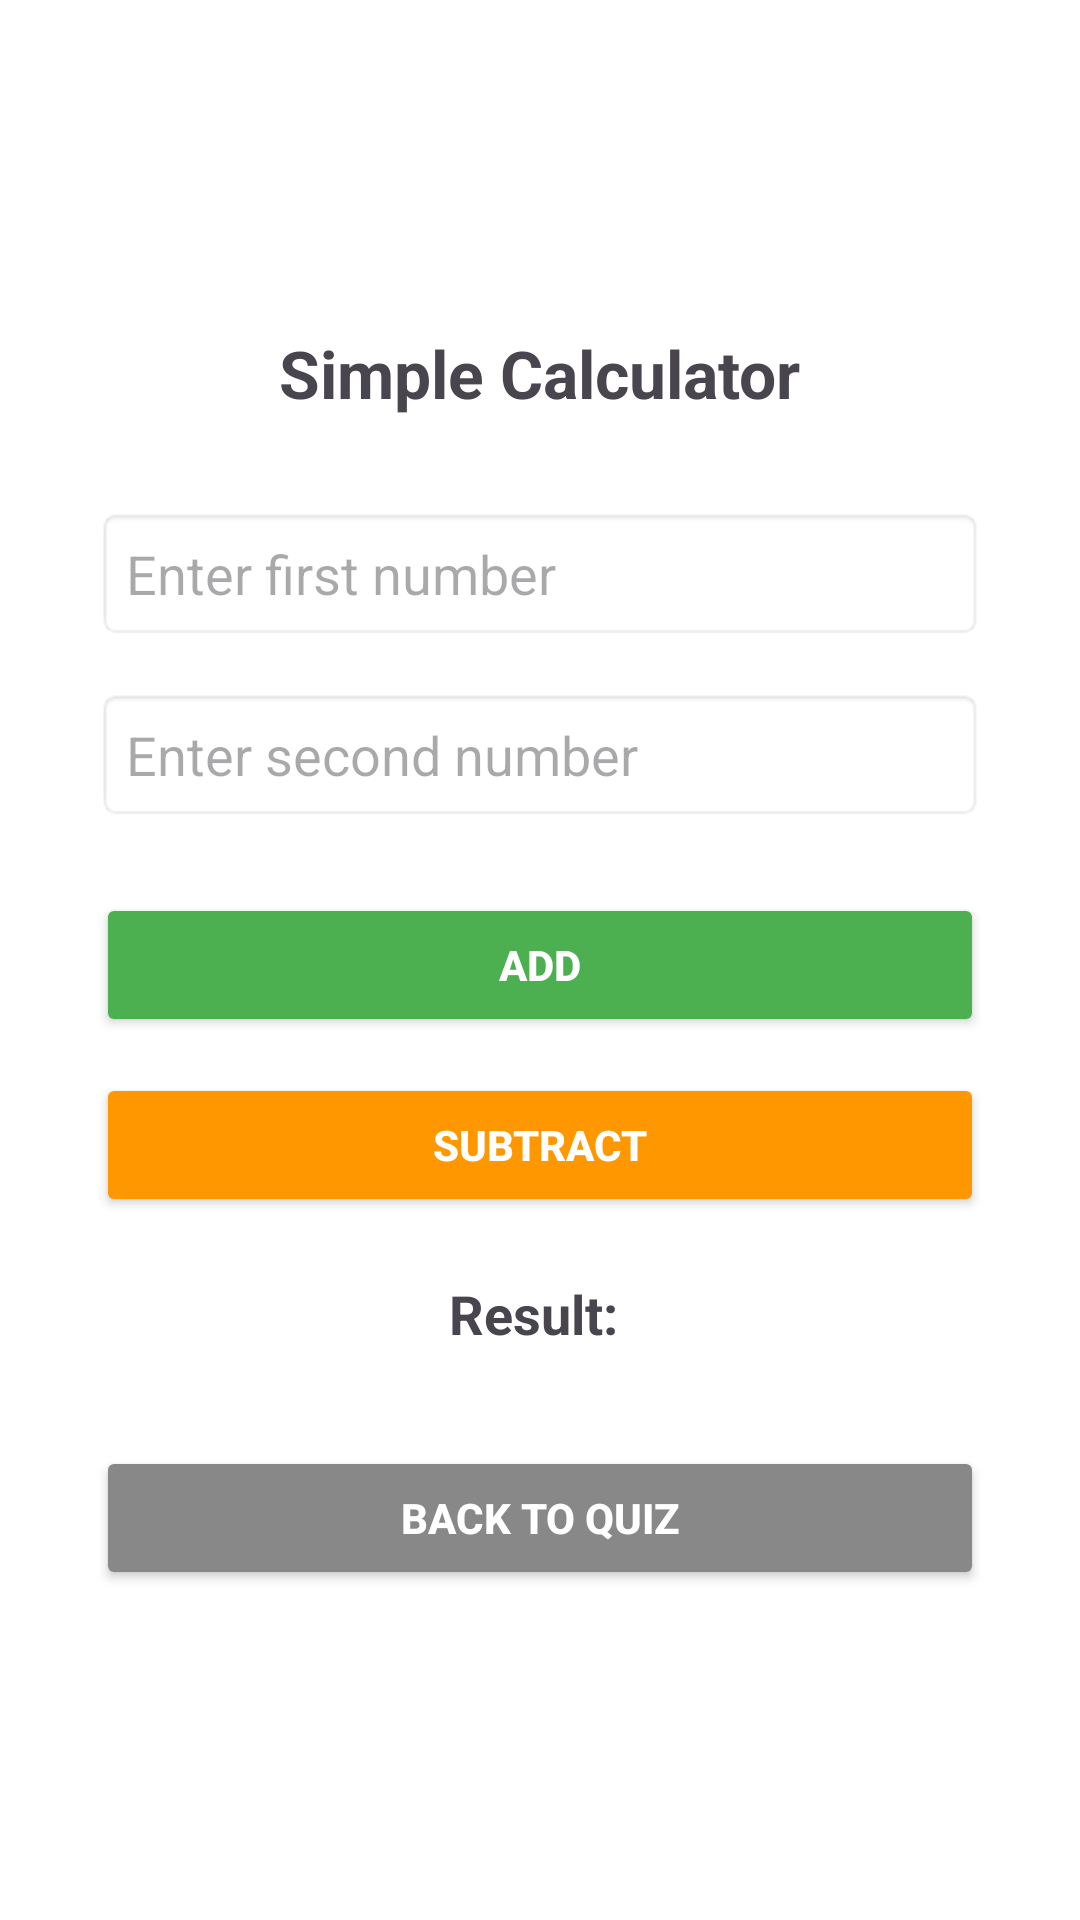

Write the Android layout XML for this screen, with the resource values it uses.
<!-- AndroidManifest.xml: application theme Theme.QuizDemo -->
<!-- res/layout/activity_calculator.xml -->
<?xml version="1.0" encoding="utf-8"?>
<LinearLayout xmlns:android="http://schemas.android.com/apk/res/android"
    android:layout_width="match_parent"
    android:layout_height="match_parent"
    android:orientation="vertical"
    android:gravity="center"
    android:background="#FFFFFF"
    android:padding="32dp">

    <TextView
        android:layout_width="wrap_content"
        android:layout_height="wrap_content"
        android:text="Simple Calculator"
        android:textSize="22sp"
        android:textStyle="bold"
        android:layout_marginBottom="30dp" />

    <EditText
        android:id="@+id/input1"
        android:layout_width="match_parent"
        android:layout_height="wrap_content"
        android:hint="Enter first number"
        android:inputType="numberDecimal"
        android:padding="10dp"
        android:background="@android:drawable/editbox_background_normal"
        android:layout_marginBottom="16dp" />

    <EditText
        android:id="@+id/input2"
        android:layout_width="match_parent"
        android:layout_height="wrap_content"
        android:hint="Enter second number"
        android:inputType="numberDecimal"
        android:padding="10dp"
        android:background="@android:drawable/editbox_background_normal"
        android:layout_marginBottom="24dp" />

    <Button
        android:id="@+id/addBtn"
        android:layout_width="match_parent"
        android:layout_height="wrap_content"
        android:text="Add"
        android:backgroundTint="#4CAF50"
        android:textColor="#FFFFFF"
        android:textStyle="bold"
        android:layout_marginBottom="12dp" />

    <Button
        android:id="@+id/subBtn"
        android:layout_width="match_parent"
        android:layout_height="wrap_content"
        android:text="Subtract"
        android:backgroundTint="#FF9800"
        android:textColor="#FFFFFF"
        android:textStyle="bold"
        android:layout_marginBottom="20dp" />

    <TextView
        android:id="@+id/resultText"
        android:layout_width="wrap_content"
        android:layout_height="wrap_content"
        android:text="Result: "
        android:textSize="18sp"
        android:textStyle="bold"
        android:layout_marginBottom="32dp" />

    <Button
        android:id="@+id/backToQuizBtn"
        android:layout_width="match_parent"
        android:layout_height="wrap_content"
        android:text="Back to Quiz"
        android:backgroundTint="#888888"
        android:textColor="#FFFFFF"
        android:textStyle="bold" />
</LinearLayout>
<!-- resources referenced by this layout -->
<resources>
  <style name="Theme.QuizDemo" parent="Theme.MaterialComponents.DayNight.DarkActionBar">
          
          <item name="colorPrimary">@color/purple_500</item>
          <item name="colorPrimaryVariant">@color/purple_700</item>
          <item name="colorOnPrimary">@color/white</item>
          
          <item name="colorSecondary">@color/teal_200</item>
          <item name="colorSecondaryVariant">@color/teal_700</item>
          <item name="colorOnSecondary">@color/black</item>
          
          <item name="android:statusBarColor">?attr/colorPrimaryVariant</item>
          
      </style>
  <!-- not gathered from this repository: default colours our renderer supplied (Android Studio template values) -->
  <color name="purple_500">#FF6200EE</color>
  <color name="purple_700">#FF3700B3</color>
  <color name="teal_200">#FF03DAC5</color>
  <color name="teal_700">#FF018786</color>
  <color name="black">#FF000000</color>
  <color name="white">#FFFFFFFF</color>
</resources>
